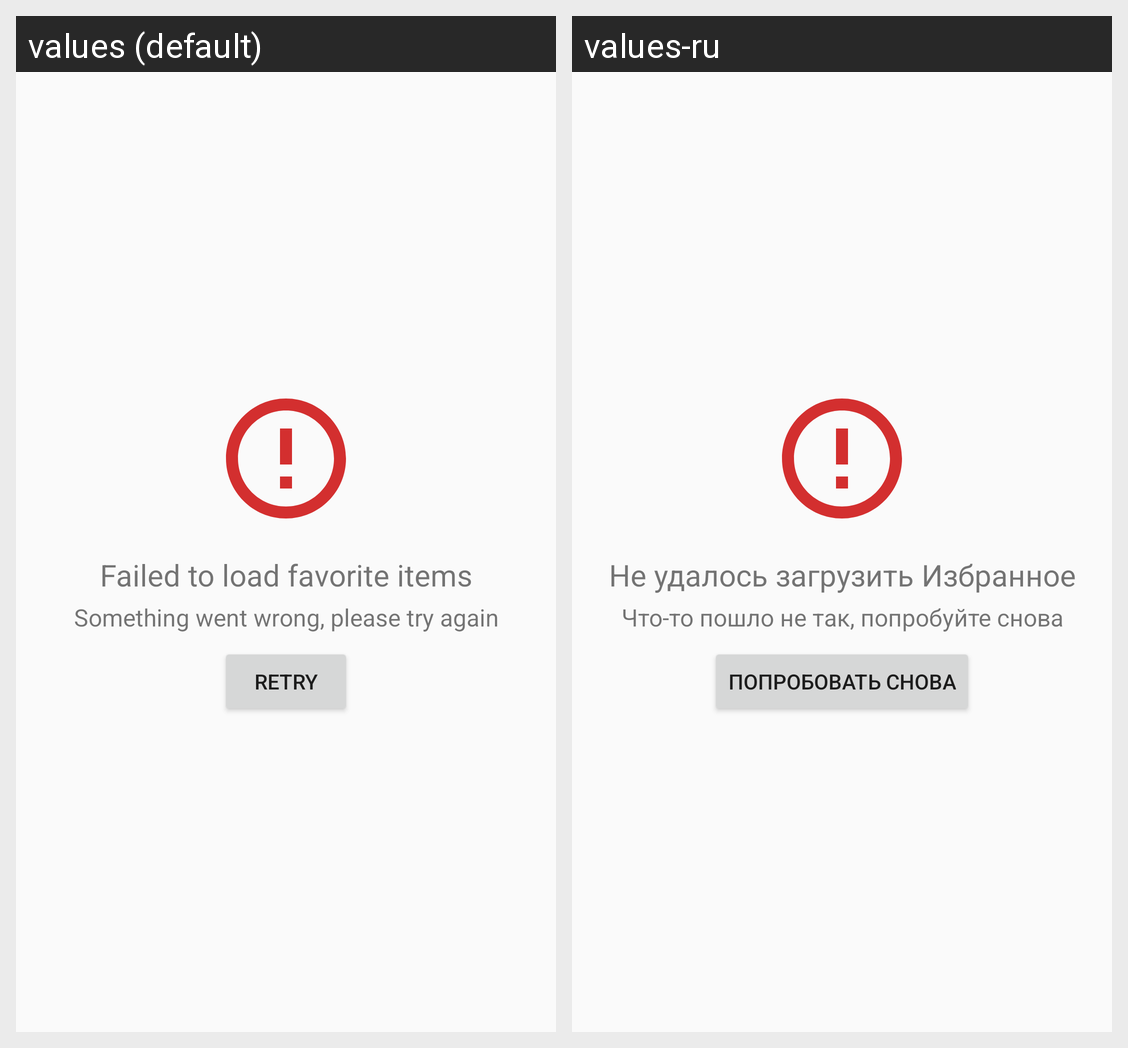

The same Android screen rendered under two of its app's locales, left to right. List the strings drawn on it with the default value and each locale's translation.
Android screen res/layout/fragment_error_favorites.xml rendered under 2 locales, left to right: values (default), values-ru. Device: Nexus 5 (rendered at 1080×1920; each locale shown at half size, 540×960, under a caption strip naming it); theme AppTheme.
Strings drawn on this screen, with the default value and each locale's value (text and hints the layout hard-codes, and strings that could not be matched under every locale, appear in the picture but are not listed):

loading_favorites_error_label
  values: Failed to load favorite items
  values-ru: Не удалось загрузить Избранное

loading_favorites_error_message
  values: Something went wrong, please try again
  values-ru: Что-то пошло не так, попробуйте снова

retry
  values: Retry
  values-ru: Попробовать снова
